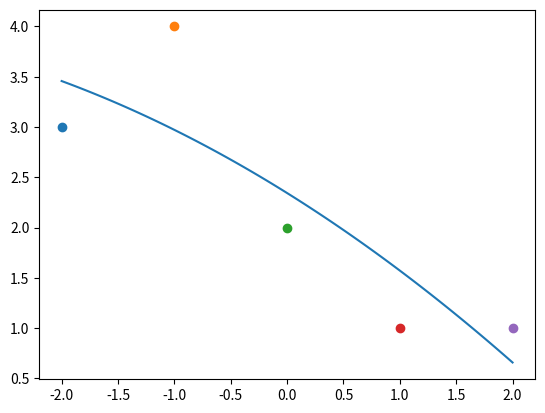
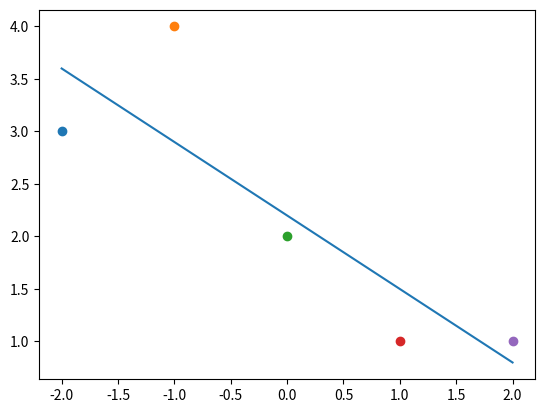

Generate these figures, in order, with matplotlib:
import numpy as np
import scipy as sp
import math as mt
import matplotlib.pyplot as plt

Ng = 2
Nc = 10
a = Ng + Nc

x_list = [-2.5 * a, -1.5 * a, -0.5 * a, 0.5 * a, 1.5 * a]
y_list = [84 - Ng, 73 - Ng * 2, 63 - Ng * 3, 55 - Ng * 4, 47 - Ng * 5]

x_list = [-2, -1, 0, 1, 2]
y_list = [3, 4, 2, 1, 1]

x4 = 0
x3 = 0
x2 = 0
x1 = 0
x2_y1 = 0
x1_y1 = 0
y1 = 0

for i in range(len(x_list)):
    x4 += mt.pow(x_list[i], 4)
    x3 += mt.pow(x_list[i], 3)
    x2 += mt.pow(x_list[i], 2)
    x1 += x_list[i]
    x2_y1 += mt.pow(x_list[i], 2) * y_list[i]
    x1_y1 += x_list[i] * y_list[i]
    y1 += y_list[i]

# Решение СЛАУ апрксимирующего многочлена второй степени
A = np.array([[x4, x3, x2],
              [x3, x2, x1],
              [x2, x1, len(x_list)]])
B = np.array([x2_y1, x1_y1, y1])
x = sp.linalg.solve(A, B.T)

print("P(x) =", round(x[0], 4), "* x^2 +", round(x[1], 4), "* x +", round(x[2], 4))
def P2(a, b, c, x):
    return a * x ** 2 + b * x + c

# Вывод графика
x_sp = np.linspace(-2, 2, 100)
y_sp = (x[0] * x_sp ** 2 + x[1] * x_sp + x[2])
fig, ax = plt.subplots()
for i in range(len(x_list)):
    plt.scatter(x_list[i], y_list[i])
ax.plot(x_sp, y_sp)

# Высчитываем квадратическую невязка
discrepancy = 0
for i in range(len(y_list)):
    discrepancy += (P2(x[0], x[1], x[2], x_list[i]) - y_list[i]) ** 2

print("Discrepancy = ", round(discrepancy, 4))

# Решение СЛАУ апрксимирующего многочлена первой степени
A = np.array([[x2, x1],
              [x1, len(x_list)]])
B = np.array([x1_y1, y1])
x2 = sp.linalg.solve(A, B.T)
print("P1(x) =", round(x2[0], 4), "* x +", round(x2[1], 4))

fig2, ax2 = plt.subplots()
x_sp = np.linspace(-2, 2, 100)
y_sp = (x2[0] * x_sp + x2[1])
ax2.plot(x_sp, y_sp)
for i in range(len(x_list)):
    plt.scatter(x_list[i], y_list[i])
plt.show()
def P1(a, b, x):
    return a * x + b


for i in range(len(y_list)):
    discrepancy += (P1(x2[0], x2[1], x_list[i]) - y_list[i]) ** 2
print("Discrepancy = ", round(discrepancy, 4))
